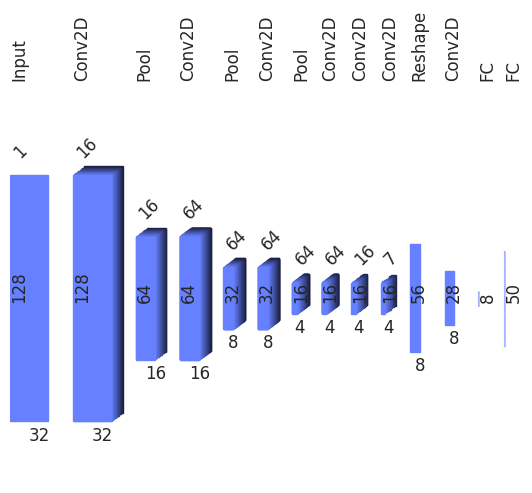

Write the Python code that produced this figure.
import matplotlib.pyplot as plt
import matplotlib.patches as patches
from matplotlib.collections import PatchCollection
import numpy as np
import seaborn as sns
sns.set()

def show_basiclayer(self, axes, xy, width, height, depth, shp, param):
    """Plot this layer"""
    # Annotate dimensions and layer
    plt.text(xy['x']+.5*width, xy['y']-param['txt_margin'], shp[0], rotation=0)
    plt.text(xy['x'], xy['y'] + .5*height, shp[1], rotation=90)
    if len(shp) > 2:
        plt.text(xy['x'], xy['y'] + height + param['txt_margin'], depth, rotation=45)
    plt.text(xy['x'], param['txtheight'], type(self).__name__, rotation=90)

    # Draw shape
    for z in reversed(range(depth)):
        # Color calculation
        d = (1 - z/depth) * 0.8 + 0.2
        color = tuple([.4* d, .5* d, 1* d])

        # draw
        xyd = {key: xy[key] + param['depth_spacing'] * (z/depth) for key in xy.keys()}
        rect = patches.Rectangle(   tuple(xyd.values()),
                                    width,
                                    height,
                                    color=color,
                                    linewidth=1)#, edgecolor='r', facecolor='none'
        axes.add_patch(rect)

class Input(object):
    def __init__(self, shape):
        self.shape = shape
        self.graph = [self]

    show = show_basiclayer

class Layer(object):
    def __init__(self, layer):
        if(not isinstance(layer, Layer) and not isinstance(layer, Input)):
            raise AssertionError("A new layer was requested attached to neither a layer or an input.", str(layer))
        self.graph = layer.graph + [self]
        self.shape = None

        self.param = {
            'txtheight'       : 1.1,                #where to draw text. plot top=1
            'txt_margin'      : 0.05,               #offsets for shape annotators
            'spacing'         : 0.05,               #horizontal space between shapes
            'maxHeight'       : 0.666               #no higher than 2/3
        }
        #how far deep layers go to back
        self.param['depth_spacing'] = .5*self.param['spacing']

    show = show_basiclayer

    def _width2w(self, width, graph=None):
        """Convert width in shape space to coordinate space width"""
        graph = self.graph if graph is None else graph

        spacings = self.param['spacing'] * (len(graph)-1)
        totalwidths = np.sum([layer.shape[0] for layer in graph])
        return width / totalwidths * (1 - spacings)

    def maxShape(self, graph=None):
        """Returns maximum width and height of all layer outputs"""
        graph = self.graph if graph is None else graph

        maxShape = [0,0]
        for layer in graph:
            for dim in range(2):
                if layer.shape[dim] > maxShape[dim]:
                    maxShape[dim] = layer.shape[dim]
        return {'w':maxShape[0], 'h':maxShape[1]}

    # def outputParam(self, max_shp=None):
    #     """Return startx, starty, width, height & depth of this layers output"""
    #     max_shp = maxShape() if max_shp is None else max_shp
    #
    #     width = self._width2w(layer.shape[0])
    #     height = layer.shape[1] / max_shp['h'] * self.maxHeight
    #     depth = shp[2] if len(shp) > 2 else 1
    #
    #     xy = {}
    #     xy['y'] = .5 - .5 * height
    #     xy['x'] += width + self.spacing
    #     outputshapes = [layer.outputParam(max_shp) for layer in self.graph]
    #     xy['x'] = np.sum([width for (_, width, _, _) in ])
    #     return (xy, width, height, depth)

    def output_shape(self, graph=None):
        maxShape = self.maxShape(graph)

        width = self._width2w(shp[0])
        height = shp[1] / maxShape['h'] * self.param['maxHeight']
        depth = shp[2] if len(shp) > 2 else 1
        return (width, height, depth)

    def graphshow(self):
        fig = plt.figure()
        ax = fig.add_subplot(111)
        plt.axis('off')

        # get max shapes
        maxShape = self.maxShape()

        # Iterate layers, plotting their output shapes
        xy = {'x':0,'y':0}
        for ctr, layer in enumerate(self.graph):
            shp = layer.shape
            width = self._width2w(shp[0])
            height = shp[1] / maxShape['h'] * self.param['maxHeight']
            depth = shp[2] if len(shp) > 2 else 1
            xy['y'] = .5 - .5 * height

            layer.show(ax, xy, width, height, depth, shp, self.param)

            # Update x position
            xy['x'] += width + self.param['spacing']

        plt.show()

class Conv2D(Layer):
    def __init__(self, layer, shape):
        Layer.__init__(self, layer);
        self.shape = shape

class Pool(Layer):
    def __init__(self, layer, shape):
        Layer.__init__(self, layer);
        self.shape = shape

class Reshape(Layer):
    def __init__(self, layer, shape):
        Layer.__init__(self, layer);
        self.shape = shape

class FC(Layer):
    def __init__(self, layer, neurons):
        Layer.__init__(self, layer);
        self.shape = (1, neurons)

    def show(self, axes, xy, width, height, depth, shp, param):
        """Plot this layer"""
        # Annotate dimensions and layer
        plt.text(xy['x'], xy['y'] + .5*height, shp[1], rotation=90)
        plt.text(xy['x'], param['txtheight'], type(self).__name__, rotation=90)

        n_neurons = shp[1]
        for neuron in range(n_neurons):
            color = (.4, .5, 1)
            # xyd = {key: xy[key] + param['depth_spacing'] * (z/depth) for key in xy.keys()}
            xyn = dict(xy)
            xyn['y'] += neuron * height / n_neurons
            circ = patches.Circle(      tuple(xyn.values()),
                                        radius = 0.1 * height / n_neurons,
                                        color=color,
                                        linewidth=1)
            axes.add_patch(circ)

class CTC(Layer):
    def __init__(self, layer, shape):
        Layer.__init__(self, layer);
        self.shape = shape

if __name__ == "__main__":
    # Define model by calling layers
    image_0 = Input((32, 128, 1))

    conv2_1 = Conv2D(image_0, (32, 128, 16))
    Pool_2  = Pool(conv2_1, (16, 64, 16))

    conv2_3 = Conv2D(Pool_2, (16, 64, 64))
    Pool_4  = Pool(conv2_3, (8, 32, 64))

    conv2_5 = Conv2D(Pool_4, (8, 32, 64))
    Pool_6  = Pool(conv2_5, (4, 16, 64))

    conv2_7 = Conv2D(Pool_6, (4, 16, 64))
    conv2_8 = Conv2D(conv2_7, (4, 16, 16))
    conv2_9 = Conv2D(conv2_8, (4, 16, 7))

    resh_10 = Reshape(conv2_9, (8, 56))
    conv_11 = Conv2D(resh_10, (8, 28))

    # conv_11.show()

    fccc_12 = FC(conv_11, 8)

    fccc_13 = FC(fccc_12, 50)

    fccc_13.graphshow()
